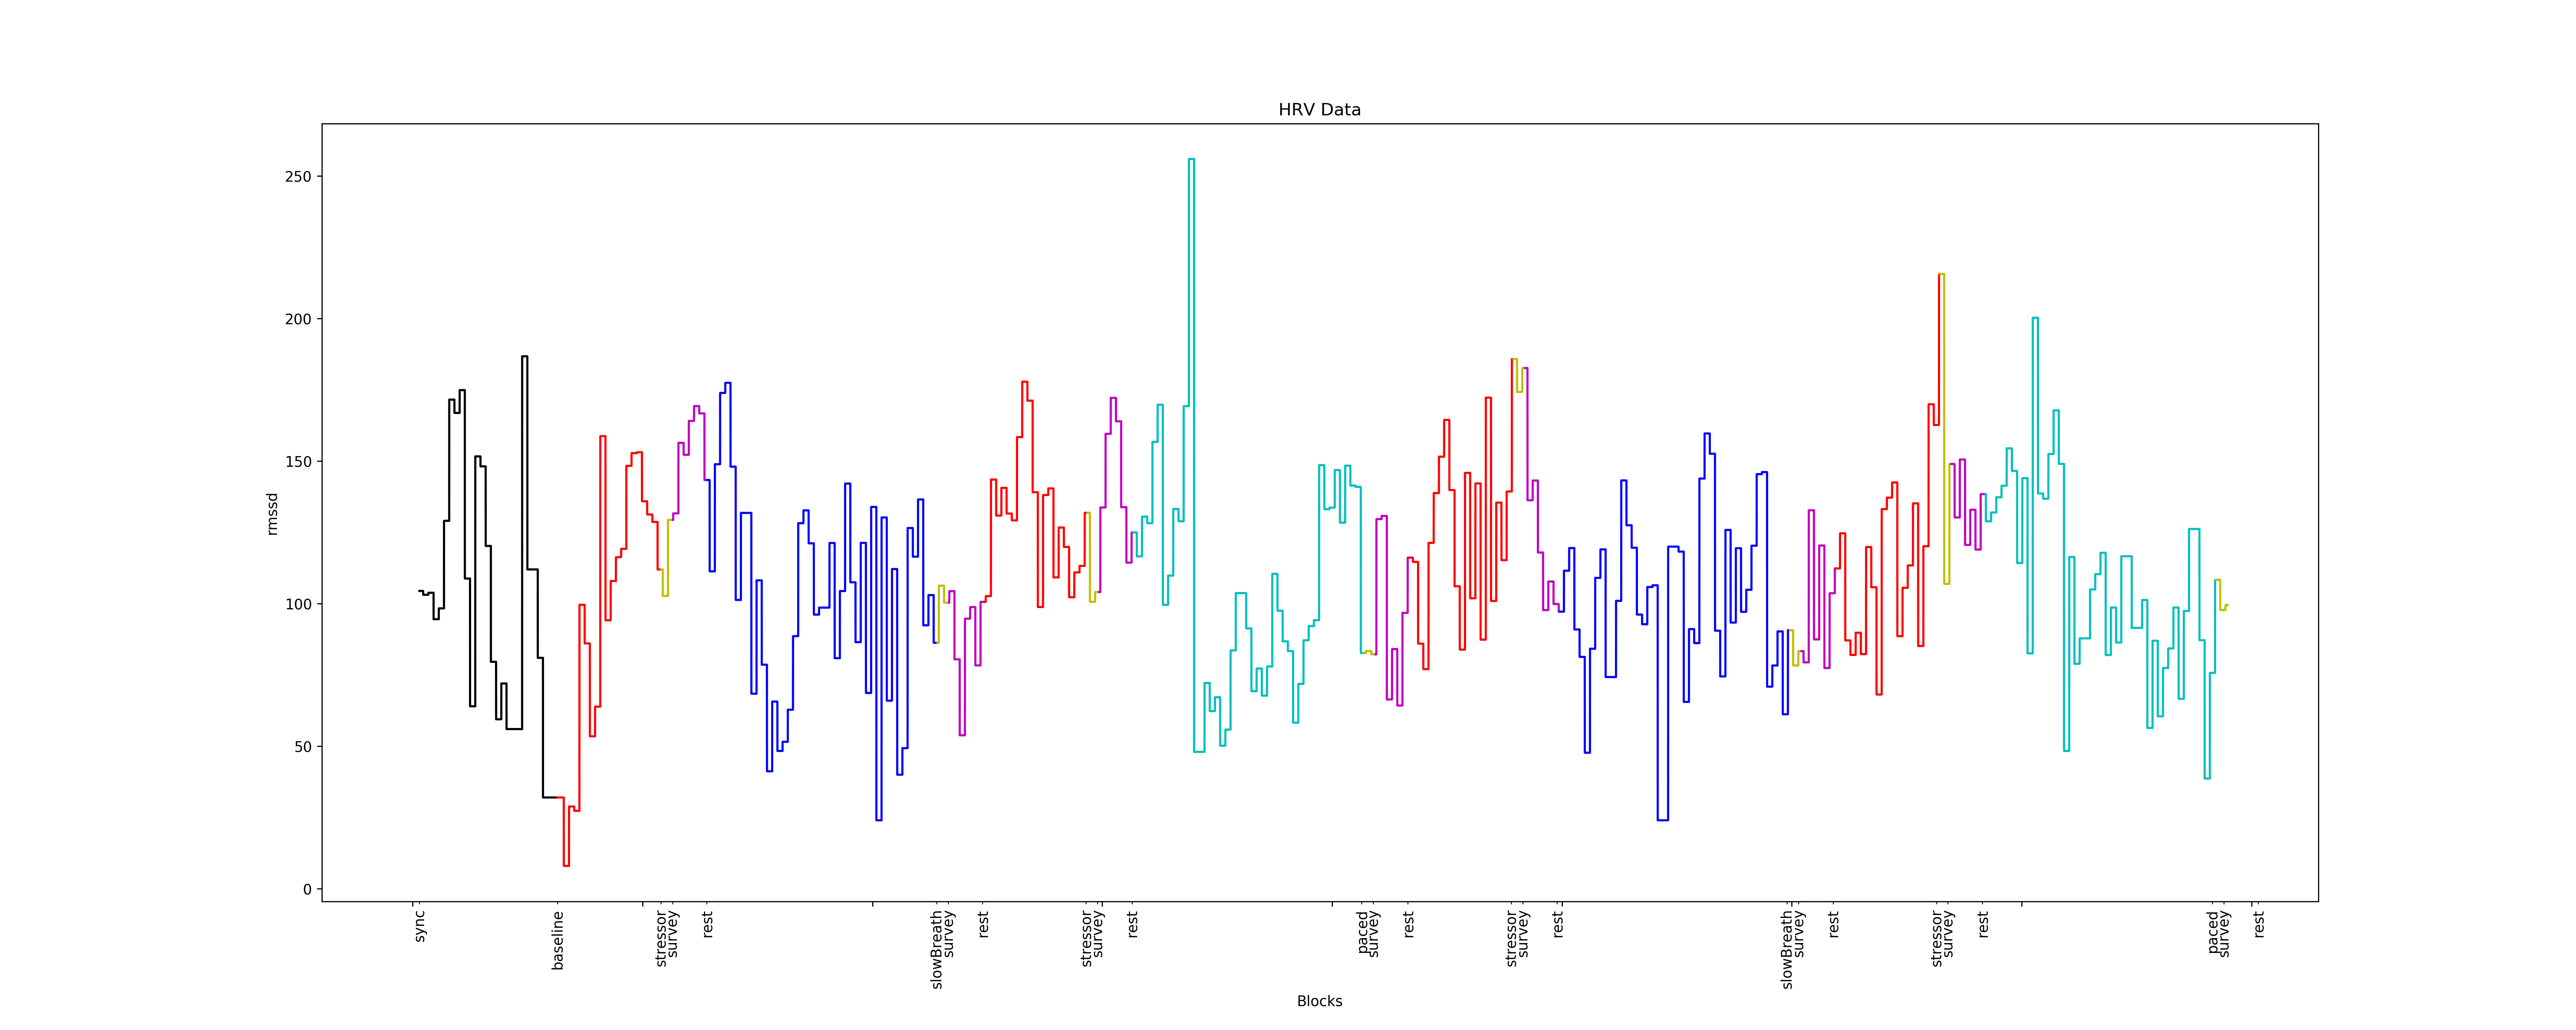

Data behind this chart, as committed beside it:
141.6850968403758, 1
141.7, 1
141.7, 1
141.7, 1
141.7, 1
141.7, 1
141.7, 1
141.7, 1
141.7, 1
141.7, 1
141.7, 1
141.7, 1
141.7, 1
141.7, 1
141.7, 1
141.7, 1
141.7, 1
141.7, 1
141.7, 1
141.7, 1
141.7, 1
141.7, 1
141.7, 1
141.7, 1
141.7, 1
141.7, 1
141.7, 1
141.7, 1
141.7, 1
141.7, 1
141.7, 1
141.7, 1
141.7, 1
141.7, 1
141.7, 1
141.7, 1
141.7, 1
141.7, 1
141.7, 1
141.7, 1
141.7, 1
141.7, 1
141.7, 1
141.7, 1
141.7, 1
141.7, 1
141.7, 1
141.7, 1
141.7, 1
141.7, 1
141.7, 1
141.7, 1
141.7, 1
141.7, 1
141.7, 1
141.7, 1
141.7, 1
141.7, 1
141.7, 1
141.7, 1
141.7, 1
... 201,080 more rows
